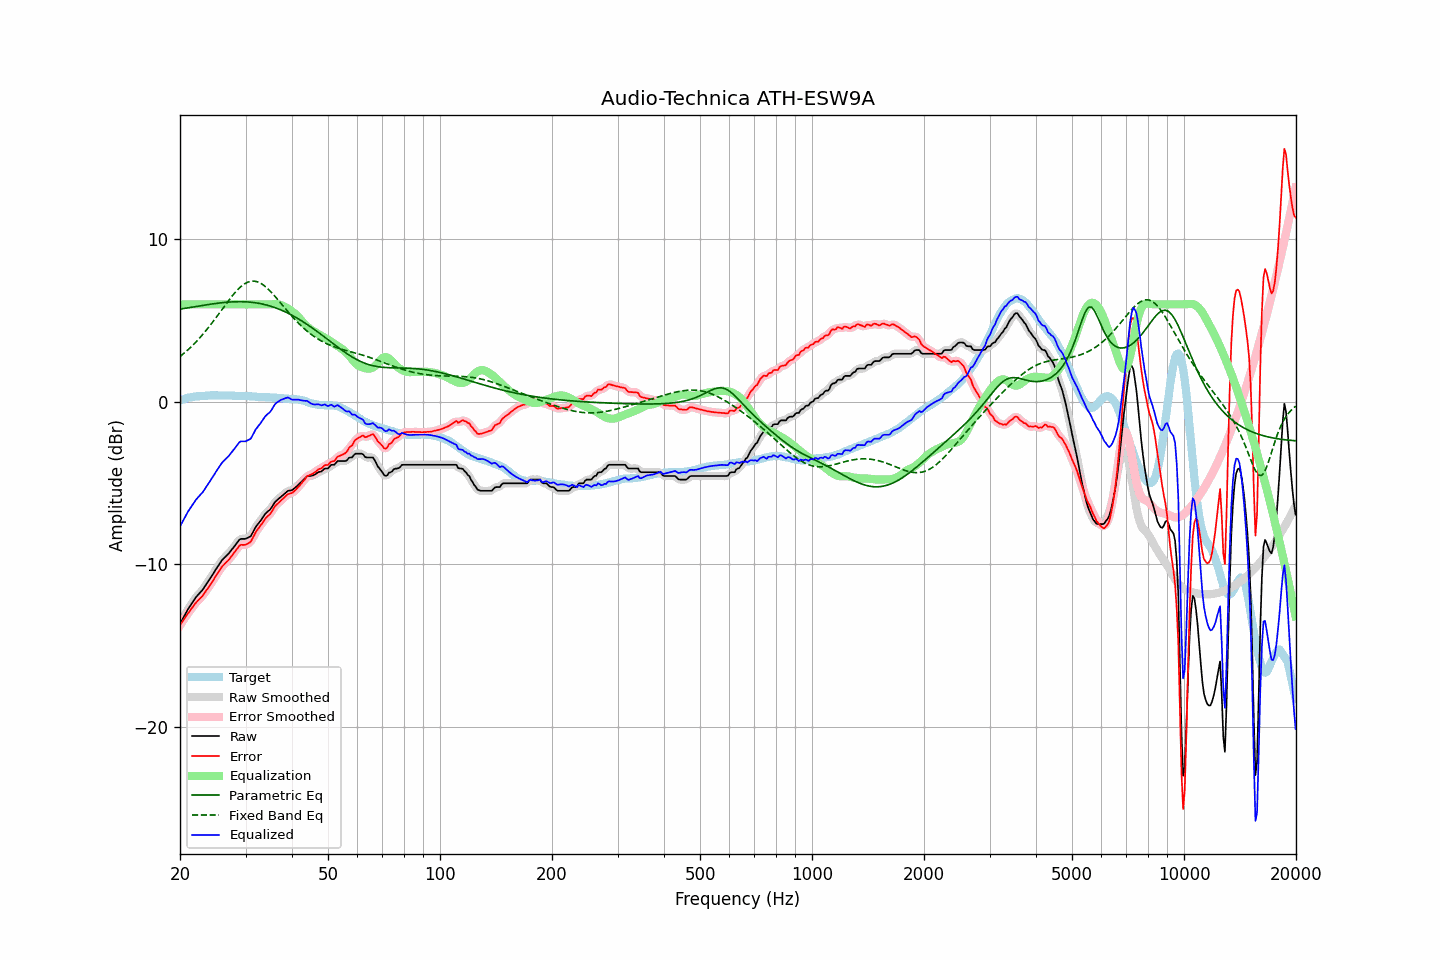

Values plotted in this chart, from the file beside it:
frequency, raw, error, smoothed, error_smoothed, equalization, parametric_eq, fixed_band_eq, equalized_raw, equalized_smoothed, target
20.00, -13.66, -13.74, -13.66, -13.75, 6.00, 5.71, 2.79, -7.66, -7.66, 0.09
20.20, -13.48, -13.60, -13.47, -13.60, 6.00, 5.73, 2.87, -7.48, -7.47, 0.13
20.40, -13.29, -13.44, -13.29, -13.44, 6.00, 5.74, 2.95, -7.29, -7.29, 0.16
20.61, -13.11, -13.30, -13.11, -13.30, 6.00, 5.76, 3.03, -7.11, -7.11, 0.18
20.81, -12.93, -13.15, -12.93, -13.15, 6.00, 5.77, 3.12, -6.93, -6.93, 0.23
21.02, -12.75, -13.01, -12.76, -13.01, 6.00, 5.79, 3.21, -6.75, -6.76, 0.26
21.23, -12.60, -12.87, -12.60, -12.87, 6.00, 5.81, 3.30, -6.60, -6.60, 0.27
21.44, -12.45, -12.74, -12.44, -12.74, 6.00, 5.82, 3.40, -6.45, -6.44, 0.29
21.66, -12.30, -12.61, -12.29, -12.60, 6.00, 5.84, 3.49, -6.30, -6.29, 0.31
21.87, -12.15, -12.47, -12.15, -12.47, 6.00, 5.86, 3.59, -6.15, -6.15, 0.32
22.09, -12.01, -12.35, -12.02, -12.35, 6.00, 5.87, 3.69, -6.01, -6.02, 0.34
22.31, -11.90, -12.24, -11.89, -12.24, 6.00, 5.89, 3.80, -5.90, -5.89, 0.34
22.54, -11.79, -12.14, -11.79, -12.14, 6.00, 5.90, 3.91, -5.79, -5.79, 0.35
22.76, -11.68, -12.04, -11.68, -12.04, 6.00, 5.92, 4.02, -5.68, -5.68, 0.36
22.99, -11.58, -11.94, -11.56, -11.93, 6.00, 5.94, 4.13, -5.58, -5.56, 0.36
23.22, -11.43, -11.80, -11.43, -11.80, 6.00, 5.95, 4.25, -5.43, -5.43, 0.37
23.45, -11.28, -11.65, -11.28, -11.66, 6.00, 5.97, 4.37, -5.28, -5.28, 0.38
23.69, -11.13, -11.52, -11.13, -11.52, 6.00, 5.98, 4.49, -5.13, -5.13, 0.39
23.92, -10.99, -11.38, -10.98, -11.38, 6.00, 6.00, 4.61, -4.99, -4.98, 0.40
24.16, -10.83, -11.23, -10.83, -11.23, 6.00, 6.01, 4.74, -4.83, -4.83, 0.40
24.40, -10.67, -11.08, -10.67, -11.08, 6.00, 6.03, 4.87, -4.67, -4.67, 0.41
24.65, -10.52, -10.92, -10.51, -10.92, 6.00, 6.04, 5.00, -4.52, -4.51, 0.40
24.89, -10.36, -10.76, -10.36, -10.76, 6.00, 6.05, 5.13, -4.36, -4.36, 0.40
25.14, -10.21, -10.61, -10.21, -10.61, 6.00, 6.07, 5.26, -4.21, -4.21, 0.40
25.39, -10.06, -10.46, -10.05, -10.45, 6.00, 6.08, 5.40, -4.06, -4.05, 0.40
25.65, -9.91, -10.31, -9.90, -10.30, 6.00, 6.09, 5.53, -3.91, -3.90, 0.40
25.91, -9.76, -10.15, -9.77, -10.16, 6.00, 6.10, 5.67, -3.76, -3.77, 0.39
26.16, -9.65, -10.04, -9.65, -10.04, 6.00, 6.11, 5.80, -3.65, -3.65, 0.40
26.43, -9.55, -9.95, -9.55, -9.94, 6.00, 6.12, 5.94, -3.55, -3.55, 0.40
26.69, -9.45, -9.84, -9.45, -9.85, 6.00, 6.13, 6.07, -3.45, -3.45, 0.39
26.96, -9.36, -9.75, -9.35, -9.74, 6.00, 6.14, 6.21, -3.36, -3.35, 0.39
27.23, -9.24, -9.63, -9.24, -9.63, 6.00, 6.15, 6.34, -3.24, -3.24, 0.39
27.50, -9.11, -9.50, -9.12, -9.50, 6.00, 6.15, 6.46, -3.11, -3.12, 0.39
27.77, -8.99, -9.37, -8.99, -9.37, 6.00, 6.16, 6.58, -2.99, -2.99, 0.38
28.05, -8.87, -9.24, -8.86, -9.24, 6.00, 6.16, 6.70, -2.87, -2.86, 0.38
28.33, -8.74, -9.10, -8.73, -9.10, 6.00, 6.16, 6.81, -2.74, -2.73, 0.37
28.62, -8.61, -8.98, -8.60, -8.97, 6.00, 6.17, 6.92, -2.61, -2.60, 0.37
28.90, -8.47, -8.84, -8.50, -8.86, 6.00, 6.17, 7.01, -2.47, -2.50, 0.37
29.19, -8.43, -8.79, -8.44, -8.81, 6.00, 6.17, 7.11, -2.43, -2.44, 0.36
29.48, -8.43, -8.80, -8.42, -8.79, 6.00, 6.16, 7.18, -2.43, -2.42, 0.37
29.78, -8.43, -8.80, -8.42, -8.79, 6.00, 6.16, 7.26, -2.43, -2.42, 0.37
30.08, -8.42, -8.78, -8.41, -8.77, 6.00, 6.16, 7.31, -2.42, -2.41, 0.37
30.38, -8.37, -8.72, -8.38, -8.74, 6.00, 6.15, 7.36, -2.37, -2.38, 0.35
30.68, -8.32, -8.67, -8.33, -8.68, 6.00, 6.14, 7.40, -2.32, -2.33, 0.35
30.99, -8.27, -8.61, -8.23, -8.58, 6.00, 6.14, 7.42, -2.27, -2.23, 0.34
31.30, -8.09, -8.43, -8.09, -8.43, 6.00, 6.12, 7.43, -2.09, -2.09, 0.34
31.61, -7.90, -8.23, -7.91, -8.24, 6.00, 6.11, 7.43, -1.90, -1.91, 0.34
31.93, -7.71, -8.03, -7.73, -8.05, 6.00, 6.10, 7.42, -1.71, -1.73, 0.32
32.24, -7.58, -7.89, -7.58, -7.89, 6.00, 6.08, 7.39, -1.58, -1.58, 0.31
32.57, -7.45, -7.76, -7.45, -7.75, 6.00, 6.07, 7.35, -1.45, -1.45, 0.31
32.89, -7.33, -7.63, -7.32, -7.63, 6.00, 6.05, 7.31, -1.33, -1.32, 0.31
33.22, -7.19, -7.49, -7.18, -7.48, 6.00, 6.03, 7.25, -1.19, -1.18, 0.30
33.55, -7.04, -7.34, -7.03, -7.34, 6.00, 6.01, 7.18, -1.04, -1.03, 0.30
33.89, -6.89, -7.19, -6.90, -7.20, 6.00, 5.98, 7.10, -0.89, -0.90, 0.30
34.23, -6.79, -7.08, -6.80, -7.09, 6.00, 5.96, 7.02, -0.79, -0.80, 0.29
34.57, -6.71, -6.99, -6.71, -6.99, 6.00, 5.93, 6.93, -0.71, -0.71, 0.28
34.92, -6.63, -6.91, -6.61, -6.89, 6.00, 5.90, 6.83, -0.63, -0.61, 0.28
35.27, -6.49, -6.76, -6.48, -6.75, 6.00, 5.87, 6.72, -0.49, -0.48, 0.27
35.62, -6.33, -6.59, -6.33, -6.60, 6.01, 5.84, 6.62, -0.32, -0.32, 0.26
35.97, -6.17, -6.42, -6.19, -6.45, 6.02, 5.80, 6.51, -0.15, -0.17, 0.26
... 635 more rows
